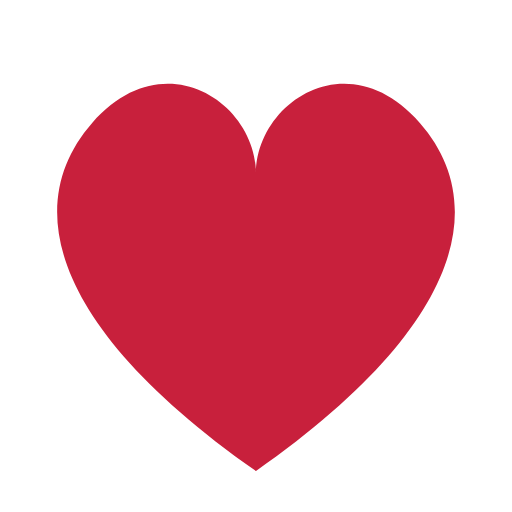
t = 0.00 s
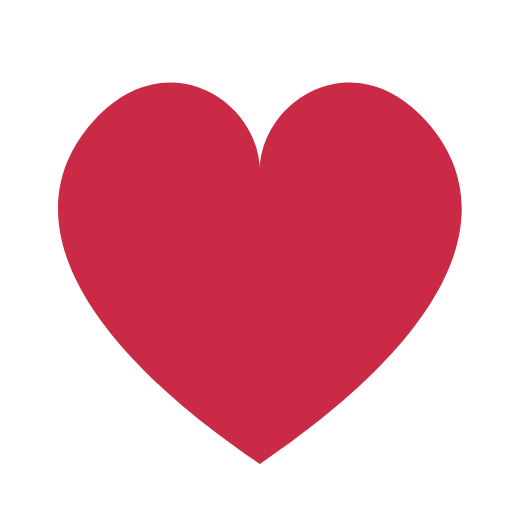
t = 0.11 s
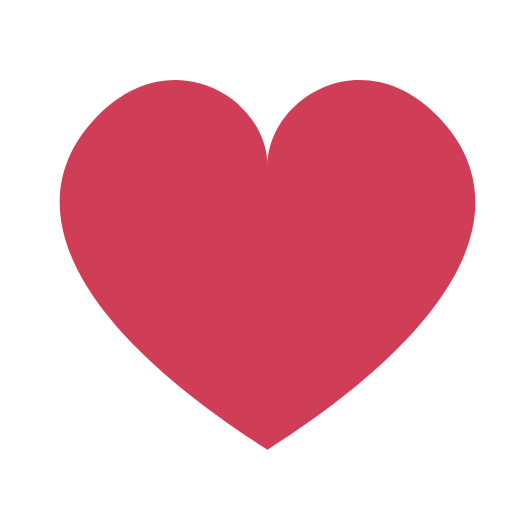
t = 0.34 s
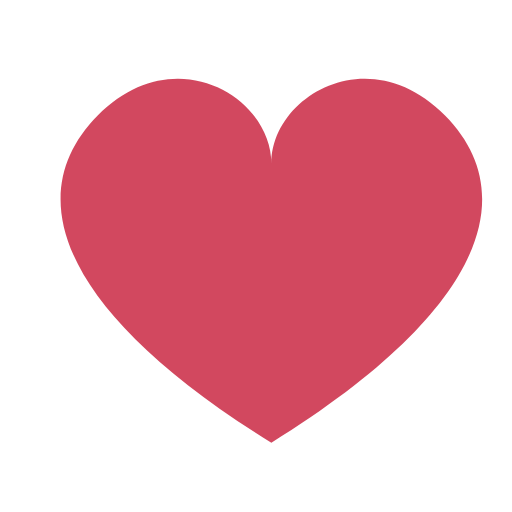
t = 0.45 s
t = 0.56 s: frame unchanged from t = 0.34 s, image omitted
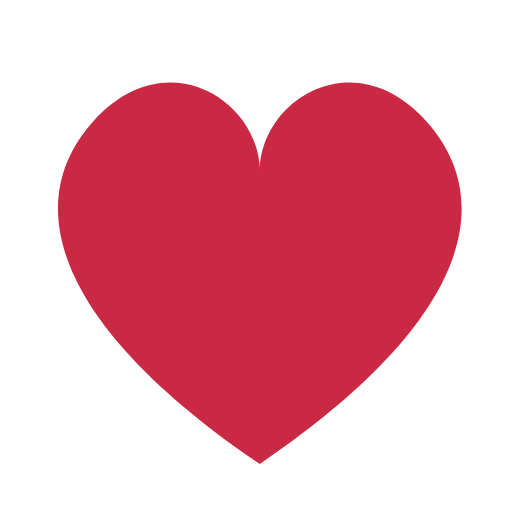
t = 0.79 s

The animated SVG that drew these frames (rendered in a browser with its animation timeline set to each time). Animation: 2 SMIL elements (animate=1,animateTransform=1); one cycle of 0.90 s, repeats indefinitely.

<?xml version="1.0" encoding="UTF-8"?>
<!-- برج شیطانی (Evil Tower) sprite: HEART_BODY
     Source of truth: app/src/main/java/ir/hadipoor/eviltower/game/render/SvgSprites.kt
     Regenerate with: python3 tools/export_svg.py -->
<svg xmlns="http://www.w3.org/2000/svg" viewBox="0 0 100 100" width="100" height="100">
  <g fill="#C8203C" fill-rule="evenodd">
    <path d="M50,92 C10,64 4,40 18,24 C32,8 50,20 50,34 C50,20 68,8 82,24 C96,40 90,64 50,92 Z">
      <animateTransform attributeName="transform" type="scale" values="1 1;1.06 0.94;1 1" dur="0.9s" additive="sum" repeatCount="indefinite"/>
      <animate attributeName="opacity" values="1;0.82;1" dur="0.9s" repeatCount="indefinite"/>
    </path>
  </g>
</svg>
